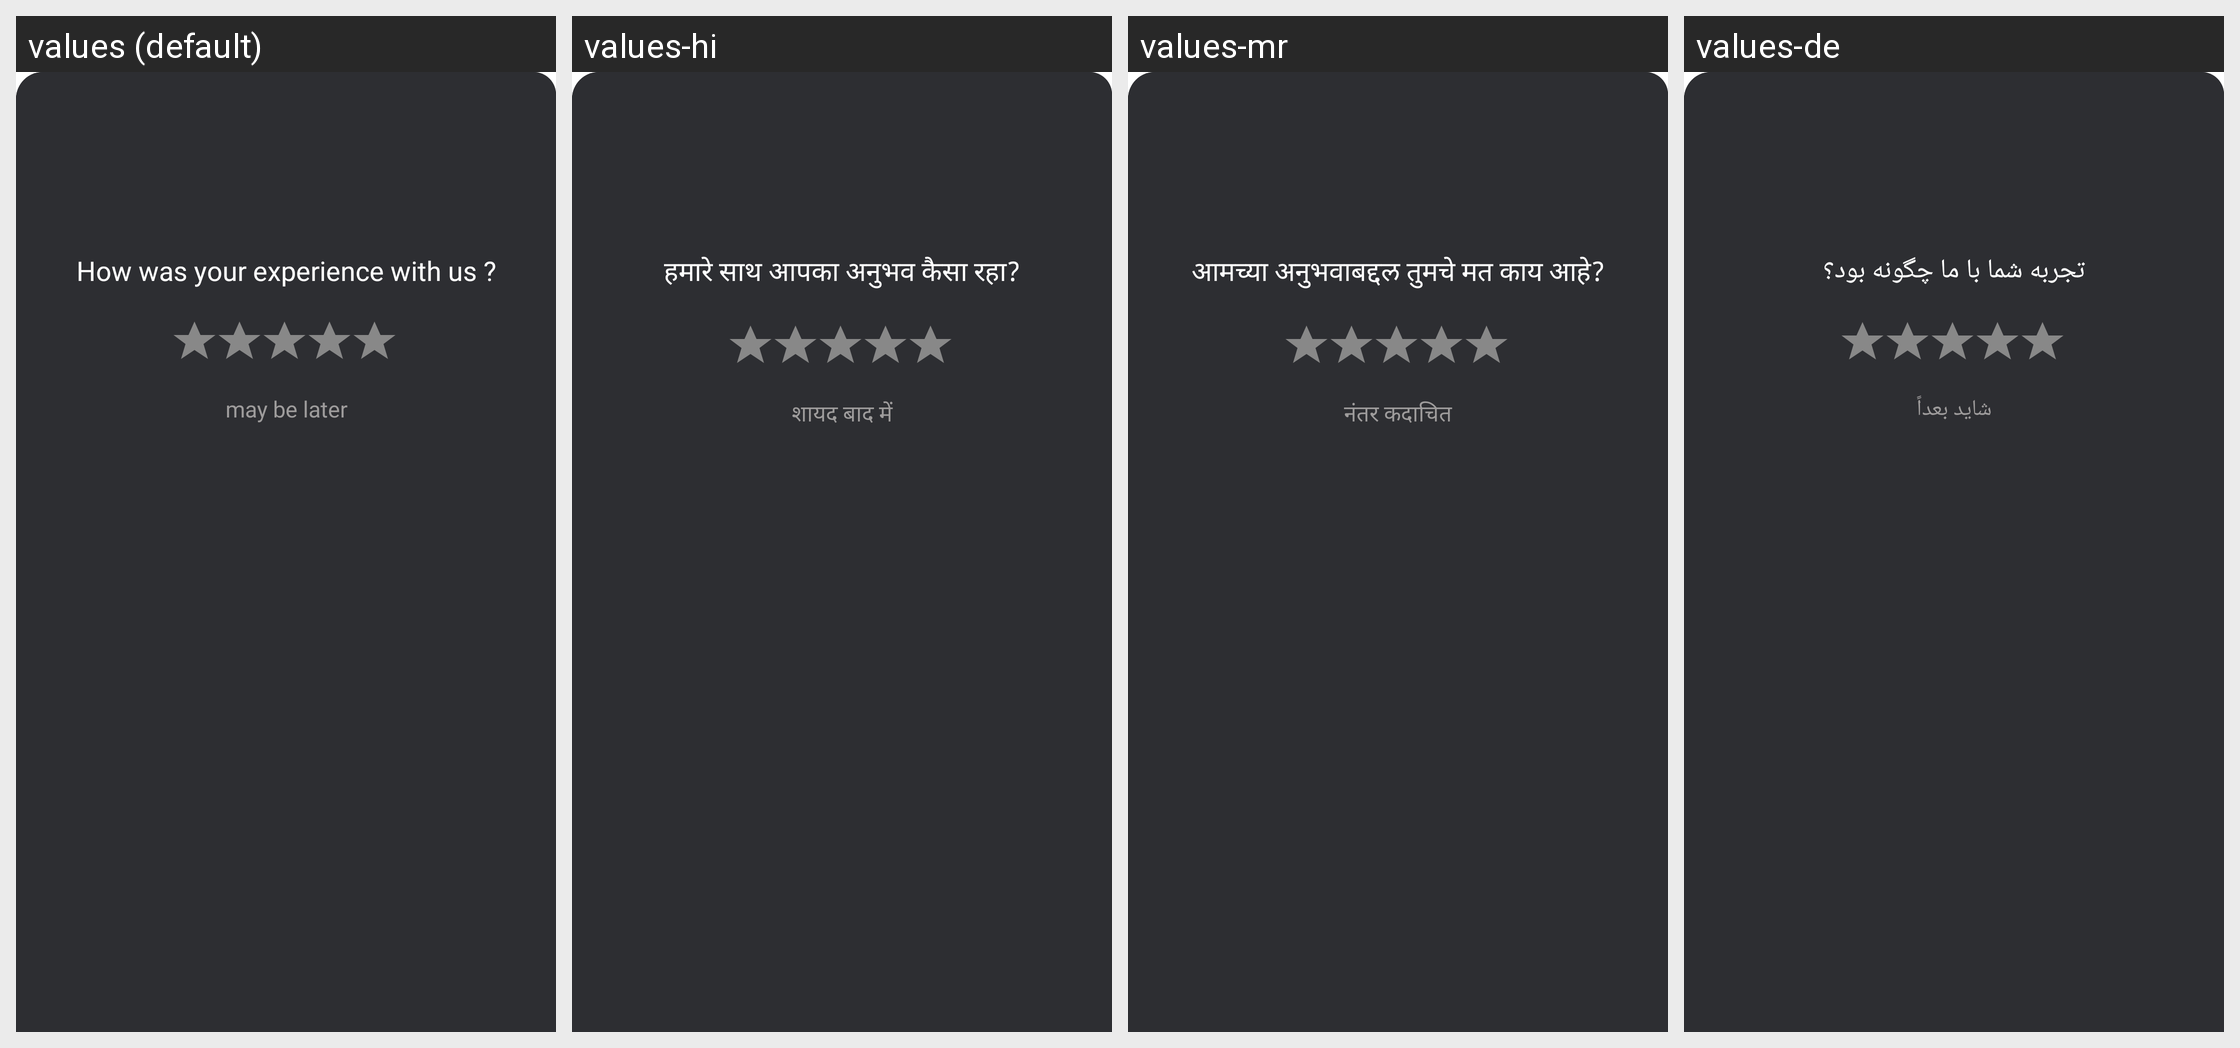

Locale-by-locale string values for the Android screen shown in this grid:
Android screen res/layout/bottom_sheet_rate.xml rendered under 4 locales, left to right: values (default), values-hi, values-mr, values-de. Device: Nexus 5 (rendered at 1080×1920; each locale shown at half size, 540×960, under a caption strip naming it); theme Theme.MaterialComponents.DayNight.
Other locales in the repository, not shown: values-af, values-ar, values-bn, values-cs, values-da, values-fa, values-fi, values-fr, values-in, values-it, values-ja, values-ko, values-ms, values-pl, values-pt, values-ru, values-swc, values-th, values-tr, values-ur, values-vi.
Strings drawn on this screen, with the default value and each locale's value (text and hints the layout hard-codes, and strings that could not be matched under every locale, appear in the picture but are not listed):

ratetext
  values: How was your experience with us ?
  values-hi: हमारे साथ आपका अनुभव कैसा रहा?
  values-mr: आमच्या अनुभवाबद्दल तुमचे मत काय आहे?
  values-de: تجربه شما با ما چگونه بود؟

maybelater
  values: may be later
  values-hi: शायद बाद में
  values-mr: नंतर कदाचित
  values-de: شاید بعداً
